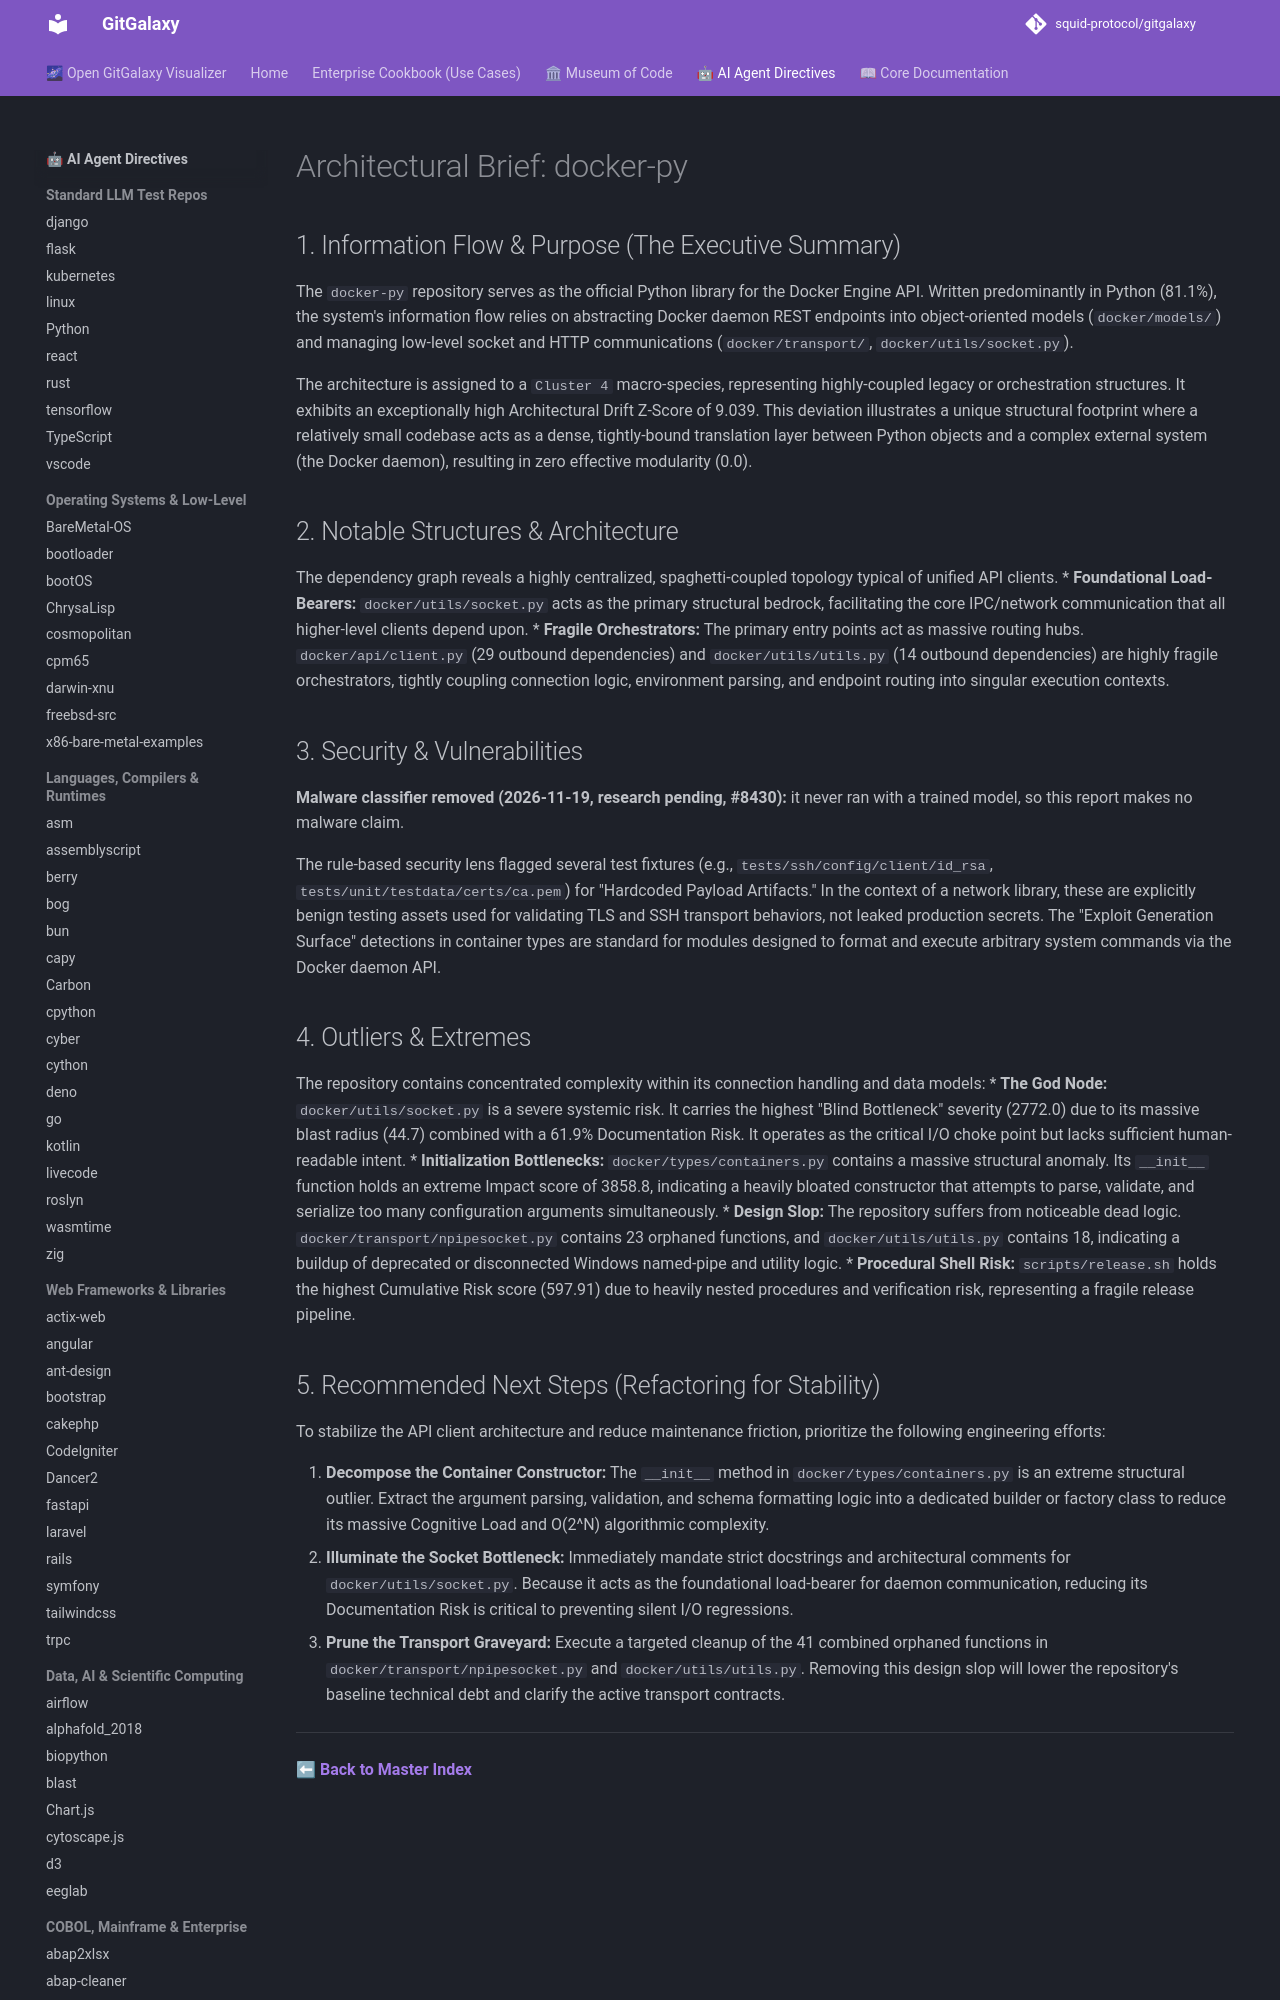

repository: squid-protocol/gitgalaxy · page: LLM-reports/docker-py_llm_report/index.html · generator: mkdocs

---
description: "The `docker-py` repository serves as the official Python library for the Docker Engine API. Written predominantly in Python (81.1%), the system's..."
---
# Architectural Brief: docker-py

## 1. Information Flow & Purpose (The Executive Summary)
The `docker-py` repository serves as the official Python library for the Docker Engine API. Written predominantly in Python (81.1%), the system's information flow relies on abstracting Docker daemon REST endpoints into object-oriented models (`docker/models/`) and managing low-level socket and HTTP communications (`docker/transport/`, `docker/utils/socket.py`). 

The architecture is assigned to a `Cluster 4` macro-species, representing highly-coupled legacy or orchestration structures. It exhibits an exceptionally high Architectural Drift Z-Score of 9.039. This deviation illustrates a unique structural footprint where a relatively small codebase acts as a dense, tightly-bound translation layer between Python objects and a complex external system (the Docker daemon), resulting in zero effective modularity (0.0).

## 2. Notable Structures & Architecture
The dependency graph reveals a highly centralized, spaghetti-coupled topology typical of unified API clients.
* **Foundational Load-Bearers:** `docker/utils/socket.py` acts as the primary structural bedrock, facilitating the core IPC/network communication that all higher-level clients depend upon.
* **Fragile Orchestrators:** The primary entry points act as massive routing hubs. `docker/api/client.py` (29 outbound dependencies) and `docker/utils/utils.py` (14 outbound dependencies) are highly fragile orchestrators, tightly coupling connection logic, environment parsing, and endpoint routing into singular execution contexts.
